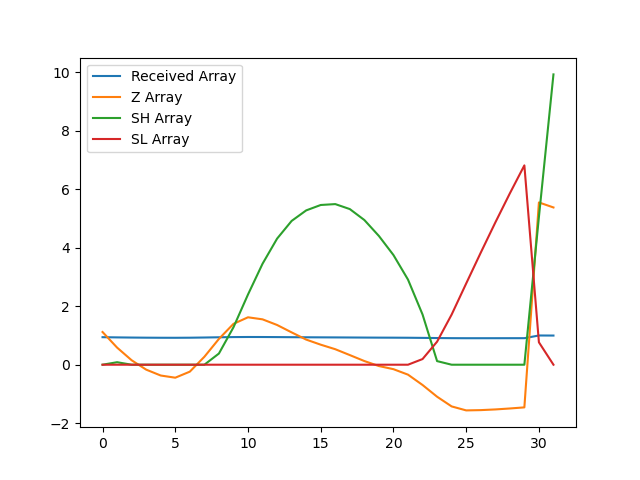

Values plotted in this chart, from the file beside it:
, index, year, val, Received Array, Z Array, SH Array, SL Array
0, 6146, 1990, 16961, 0.9418, 1.119, 0.0, 0.0
1, 6149, 1991, 16835, 0.9348, 0.5856, 0.0856, 0.0
2, 6152, 1992, 16733, 0.9291, 0.1526, 0.0, 0.0
3, 6155, 1993, 16657, 0.9249, -0.1684, 0.0, 0.0
4, 6158, 1994, 16610, 0.9223, -0.3697, 0.0, 0.0
5, 6161, 1995, 16592, 0.9213, -0.4443, 0.0, 0.0
6, 6164, 1996, 16641, 0.924, -0.2375, 0.0, 0.0
7, 6167, 1997, 16761, 0.9307, 0.2711, 0.0, 0.0
8, 6170, 1998, 16905, 0.9387, 0.8823, 0.3823, 0.0
9, 6173, 1999, 17027, 0.9455, 1.398, 1.28, 0.0
10, 6176, 2000, 17080, 0.9484, 1.623, 2.403, 0.0
11, 6179, 2001, 17064, 0.9475, 1.552, 3.455, 0.0
12, 6182, 2002, 17018, 0.945, 1.359, 4.314, 0.0
13, 6185, 2003, 16958, 0.9416, 1.106, 4.92, 0.0
14, 6188, 2004, 16900, 0.9384, 0.8597, 5.28, 0.0
15, 6191, 2005, 16859, 0.9361, 0.6853, 5.465, 0.0
16, 6194, 2006, 16822, 0.9341, 0.5304, 5.496, 0.0
17, 6197, 2007, 16775, 0.9315, 0.3294, 5.325, 0.0
18, 6200, 2008, 16727, 0.9288, 0.1254, 4.95, 0.0
19, 6203, 2009, 16686, 0.9265, -0.04562, 4.405, 0.0
20, 6206, 2010, 16661, 0.9251, -0.1526, 3.752, 0.0
21, 6209, 2011, 16617, 0.9227, -0.3401, 2.912, 0.0
22, 6212, 2012, 16533, 0.918, -0.6936, 1.718, 0.1936
23, 6215, 2013, 16438, 0.9128, -1.095, 0.1233, 0.7888
24, 6218, 2014, 16360, 0.9084, -1.427, 0.0, 1.716
25, 6221, 2015, 16328, 0.9066, -1.563, 0.0, 2.779
26, 6224, 2016, 16330, 0.9067, -1.554, 0.0, 3.832
27, 6227, 2017, 16335, 0.9071, -1.53, 0.0, 4.863
28, 6230, 2018, 16343, 0.9075, -1.498, 0.0, 5.86
29, 6233, 2019, 16352, 0.908, -1.46, 0.0, 6.82
30, 6236, 2020, 18009, 1.0, 5.553, 5.053, 0.7675
31, 6239, 2021, 17968, 0.9977, 5.381, 9.933, 0.0
